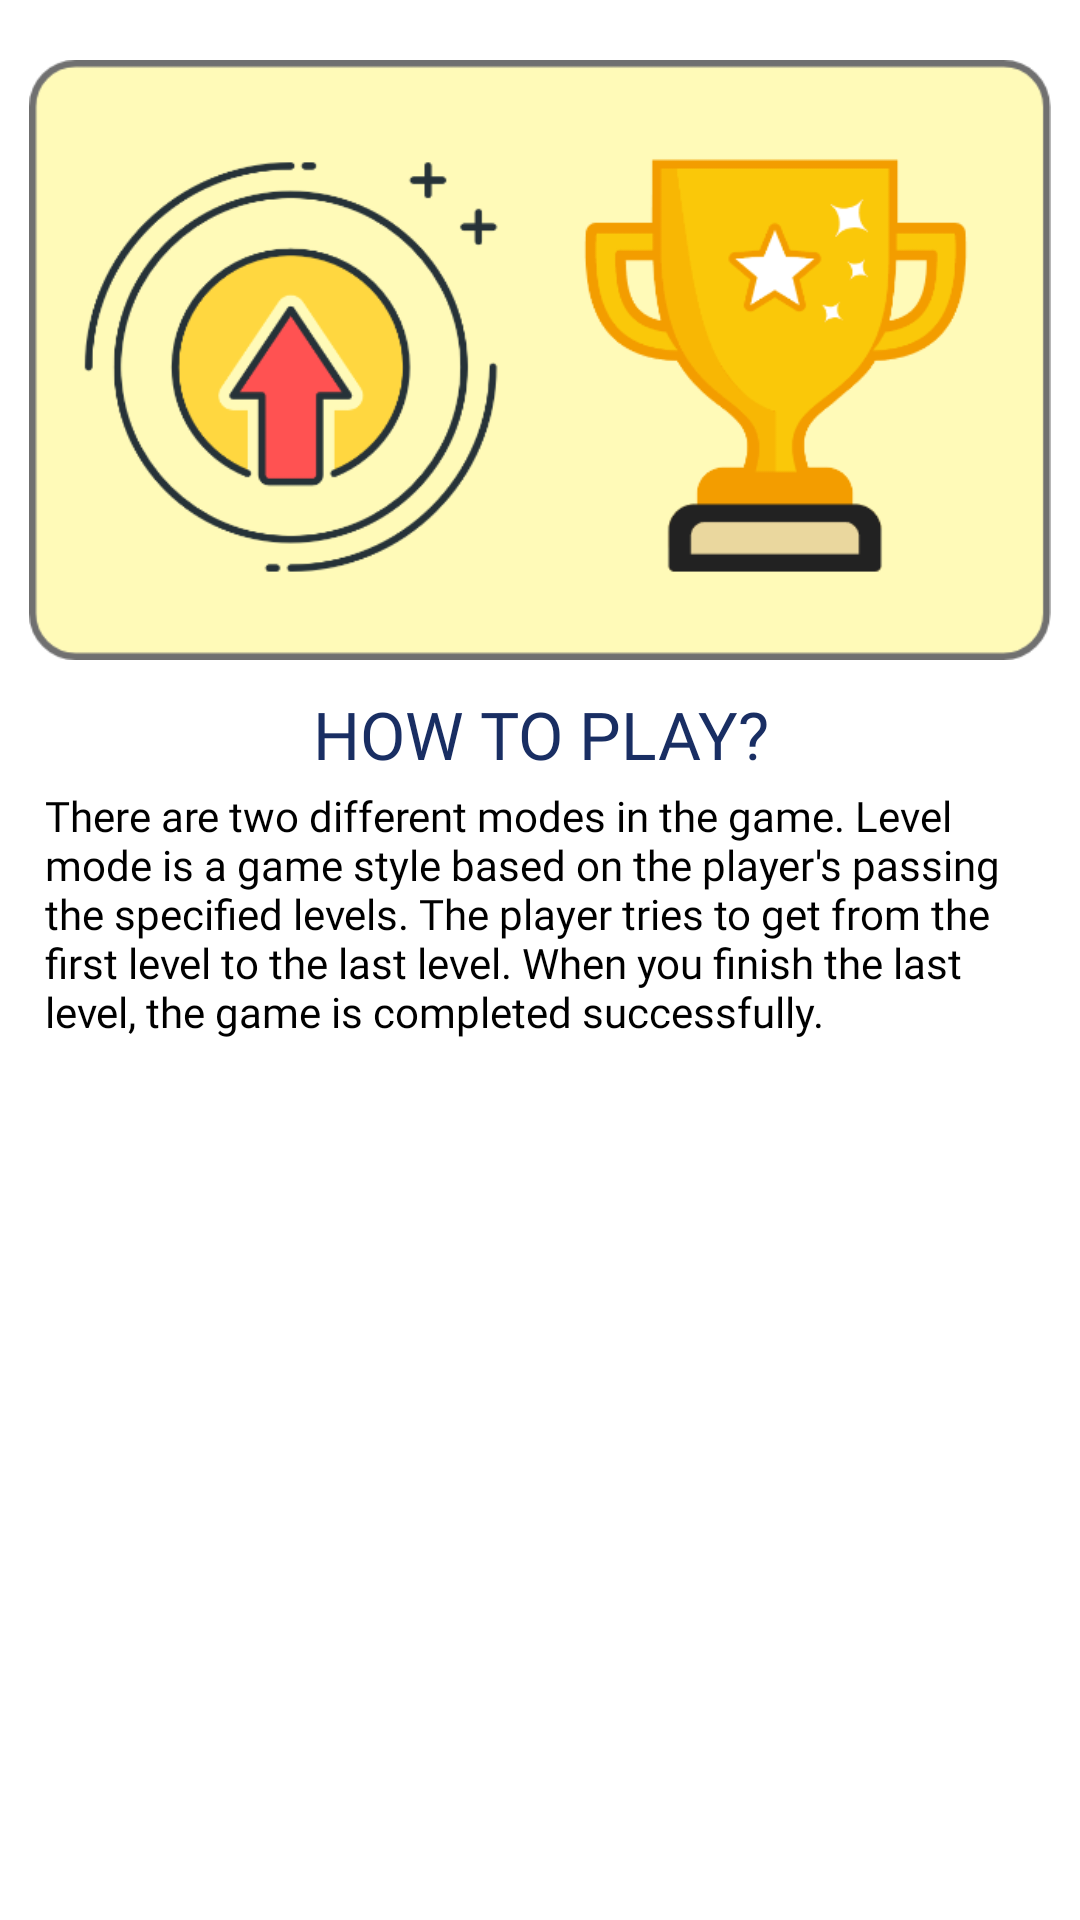

This screen was rendered from an Android layout file. Write that file and the resources it references.
<!-- AndroidManifest.xml: application theme Theme.Mathmaster -->
<!-- res/layout/layout_seviye3_bilgilendirme_4.xml -->
<?xml version="1.0" encoding="utf-8"?>
<androidx.constraintlayout.widget.ConstraintLayout xmlns:android="http://schemas.android.com/apk/res/android"
    xmlns:tools="http://schemas.android.com/tools"
    android:layout_width="match_parent"
    android:layout_height="match_parent"
    xmlns:app="http://schemas.android.com/apk/res-auto">

    <ImageView
        android:layout_marginTop="20dp"
        android:layout_marginStart="15dp"
        android:layout_marginEnd="15dp"
        android:id="@+id/levelinfinitemod"
        android:layout_width="wrap_content"
        android:layout_height="200dp"
        android:src="@drawable/levelinfinitemod"
        app:layout_constraintEnd_toEndOf="parent"
        app:layout_constraintStart_toStartOf="parent"
        app:layout_constraintTop_toTopOf="parent" />

    <TextView
        android:id="@+id/nasil_oynanir_yeni"
        android:layout_width="match_parent"
        android:layout_height="wrap_content"
        android:fontFamily="@font/montserrat_bold"
        android:layout_marginTop="10dp"
        android:paddingStart="15dp"
        android:paddingEnd="15dp"
        android:text="@string/nasil_oynanir"
        android:textColor="#192E63"
        android:gravity="center"
        android:textSize="22sp"
        app:layout_constraintEnd_toEndOf="parent"
        app:layout_constraintStart_toStartOf="parent"
        app:layout_constraintTop_toBottomOf="@+id/levelinfinitemod" />


    <TextView
        android:layout_width="match_parent"
        android:layout_height="wrap_content"
        android:fontFamily="@font/montserrat"
        android:layout_marginTop="3dp"
        android:paddingStart="15dp"
        android:paddingEnd="15dp"
        android:text="@string/nasil_oynanir_seviyeuc_4"
        android:textColor="@color/black"
        app:layout_constraintEnd_toEndOf="parent"
        app:layout_constraintStart_toStartOf="parent"
        app:layout_constraintTop_toBottomOf="@+id/nasil_oynanir_yeni" />


</androidx.constraintlayout.widget.ConstraintLayout>
<!-- resources referenced by this layout -->
<resources>
  <color name="black">#FF000000</color>
  <!-- drawable levelinfinitemod: png bitmap (drawable, 52748 bytes) -->
  <string name="nasil_oynanir">HOW TO PLAY?</string>
  <string name="nasil_oynanir_seviyeuc_4">There are two different modes in the game. Level mode is a game style based on the player\'s passing the specified levels. The player tries to get from the first level to the last level. When you finish the last level, the game is completed successfully.</string>
  <style name="Theme.Mathmaster" parent="Theme.MaterialComponents.DayNight.DarkActionBar">
          
          <item name="colorPrimary">@color/purple_500</item>
          <item name="colorPrimaryVariant">@color/purple_700</item>
          <item name="colorOnPrimary">@color/white</item>
          
          <item name="colorSecondary">@color/teal_200</item>
          <item name="colorSecondaryVariant">@color/teal_700</item>
          <item name="colorOnSecondary">@color/black</item>
          
          <item name="android:statusBarColor" tools:targetApi="l">?attr/colorPrimaryVariant</item>
          <item name="android:forceDarkAllowed" tools:targetApi="q">false</item>
  
          
      </style>
  <color name="purple_500">#FF6200EE</color>
  <color name="purple_700">#FF3700B3</color>
  <color name="white">#FFFFFFFF</color>
  <color name="teal_200">#FF03DAC5</color>
  <color name="teal_700">#FF018786</color>
</resources>
